Photos from the image-classification dataset "image_classifier" in the GitHub repository dokkev/Whisker-Based-Tactile-Sensing-and-Shape-Classification. Its 4 classes are: baseball, concave shape, convex shape, tennis ball.

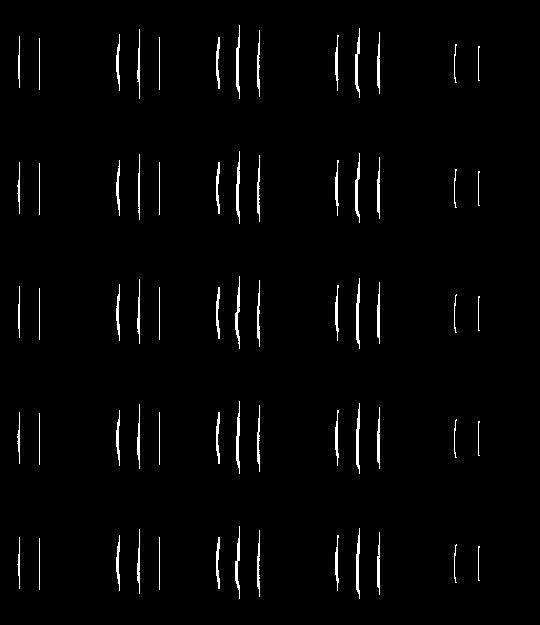
Label: convex shape

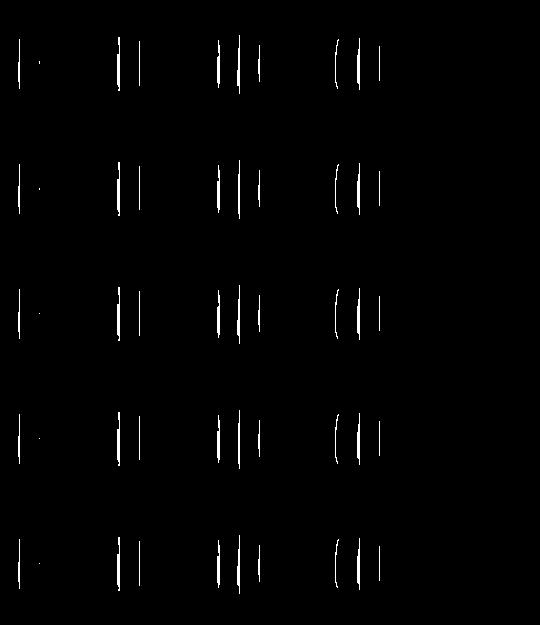
Label: concave shape

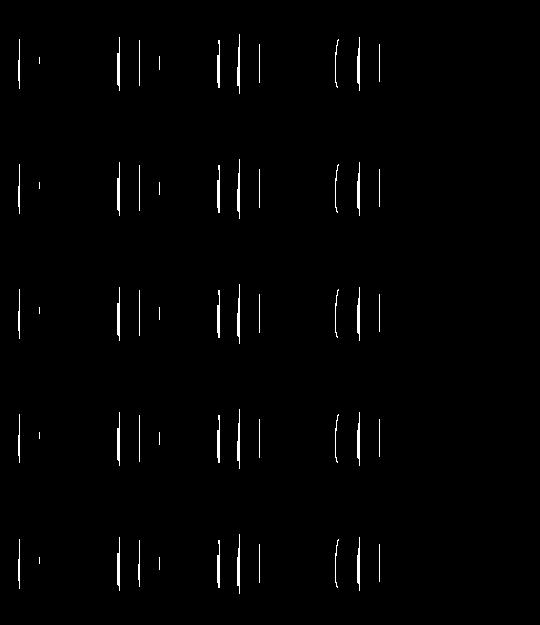
Label: concave shape

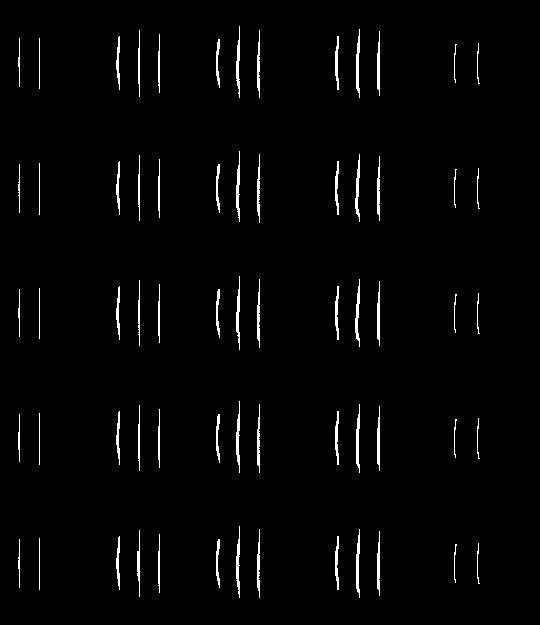
Label: convex shape

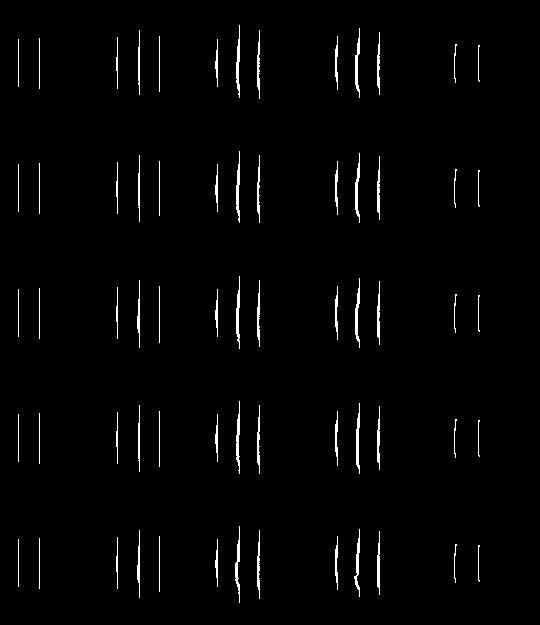
Label: convex shape

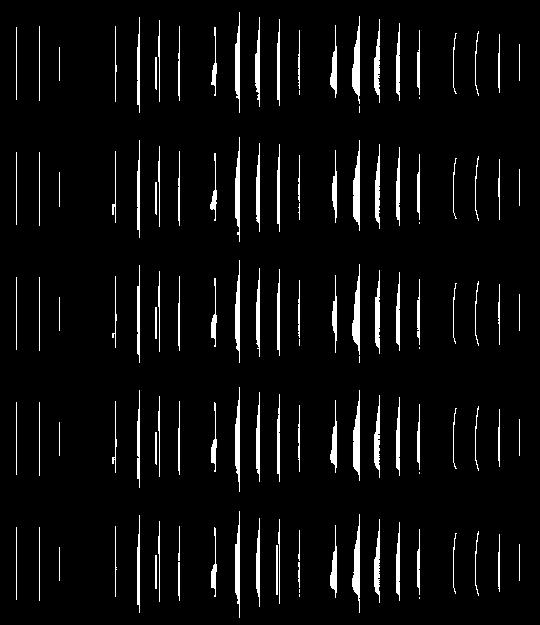
Label: concave shape
